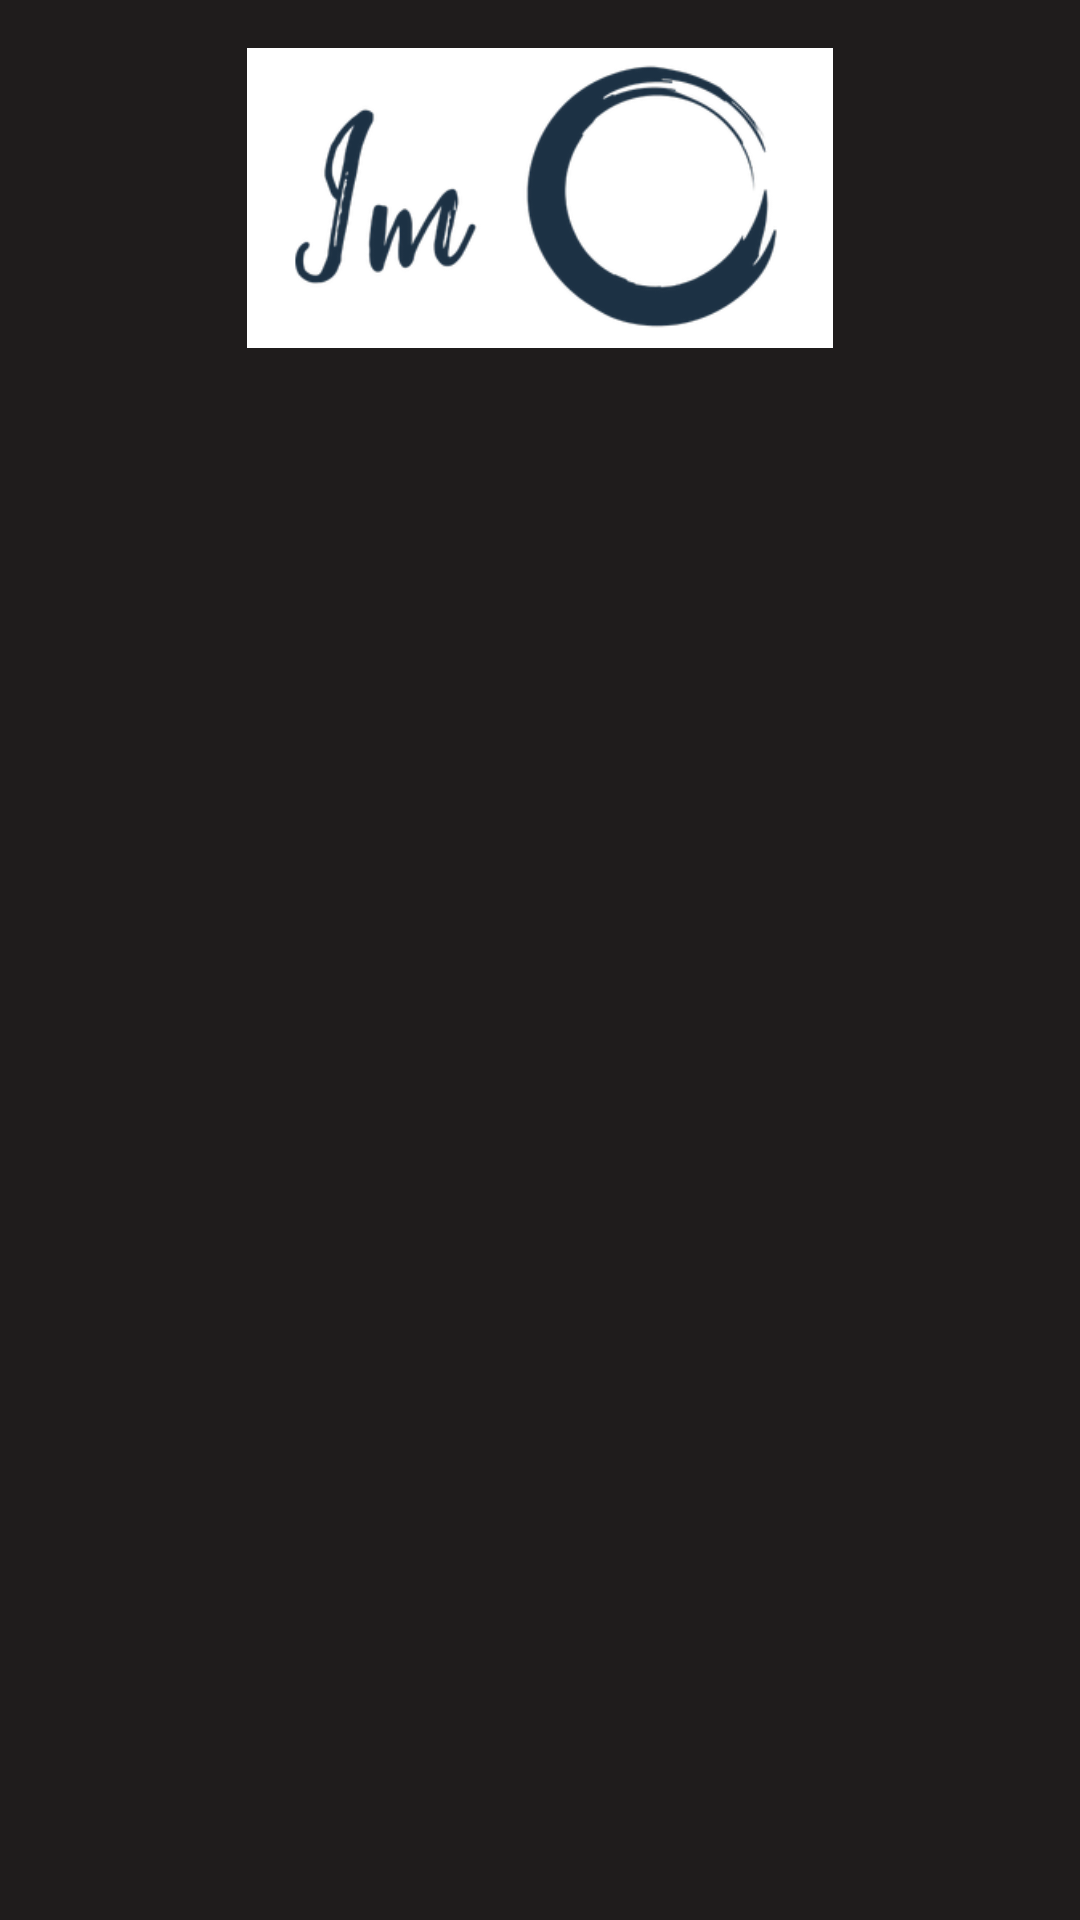

Write the Android layout XML for this screen, with the resource values it uses.
<!-- AndroidManifest.xml: application theme Theme.IM -->
<!-- res/layout/activity_ver_usuarios.xml -->
<?xml version="1.0" encoding="utf-8"?>
<androidx.constraintlayout.widget.ConstraintLayout
    xmlns:android="http://schemas.android.com/apk/res/android"
    xmlns:tools="http://schemas.android.com/tools"
    xmlns:app="http://schemas.android.com/apk/res-auto"
    android:id="@+id/main"
    android:layout_width="match_parent"
    android:layout_height="match_parent"
    tools:context=".VerUsuariosActivity"
    android:background="#1F1C1C">


    <ImageView
        android:id="@+id/imglogo"
        android:layout_width="200dp"
        android:layout_height="100dp"
        android:layout_marginTop="16dp"
        android:contentDescription="Logo"
        android:src="@drawable/imglogo"
        app:layout_constraintTop_toTopOf="parent"
        app:layout_constraintStart_toStartOf="parent"
        app:layout_constraintEnd_toEndOf="parent" />

    <ListView
        android:id="@+id/idListaUsuarios"
        android:layout_width="0dp"
        android:layout_height="0dp"
        app:layout_constraintTop_toBottomOf="@id/imglogo"
        app:layout_constraintBottom_toBottomOf="parent"
        app:layout_constraintStart_toStartOf="parent"
        app:layout_constraintEnd_toEndOf="parent" />

</androidx.constraintlayout.widget.ConstraintLayout>
<!-- resources referenced by this layout -->
<resources>
  <!-- drawable imglogo: png bitmap (drawable, 20563 bytes) -->
  <style name="Theme.IM" parent="Base.Theme.IM" />
  <style name="Base.Theme.IM" parent="Theme.Material3.DayNight.NoActionBar">
          
          
      </style>
</resources>
